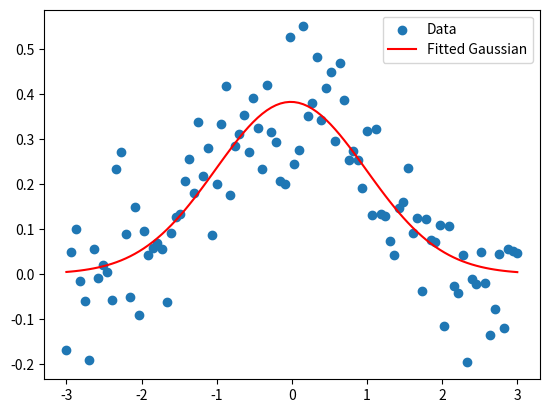

Source code (Python):
import numpy as np
import matplotlib.pyplot as plt
from scipy.optimize import curve_fit

# Step 2: Generate noisy Gaussian data
mu, sigma, num_points = 0, 1, 100
x = np.linspace(-3, 3, num_points)
y = (1/(sigma * np.sqrt(2 * np.pi)) * np.exp( - (x - mu)**2 / (2 * sigma**2))) + np.random.normal(0, 0.1, num_points)

# Step 3: Define a Gaussian function to fit to the data
def gaussian(x, a, mu, sigma):
    return a * np.exp(-(x - mu)**2 / (2 * sigma**2))

# Step 4: Use curve_fit to fit the Gaussian function to the data
popt, pcov = curve_fit(gaussian, x, y)

# Step 5: Print the fit statistics
print(f"Fit parameters: a={popt[0]}, mu={popt[1]}, sigma={popt[2]}")
print(f"Covariance matrix: {pcov}")

# Step 6: Plot the original data and the fitted Gaussian
plt.scatter(x, y, label='Data')
plt.plot(x, gaussian(x, *popt), 'r', label='Fitted Gaussian')
plt.legend()
plt.show()